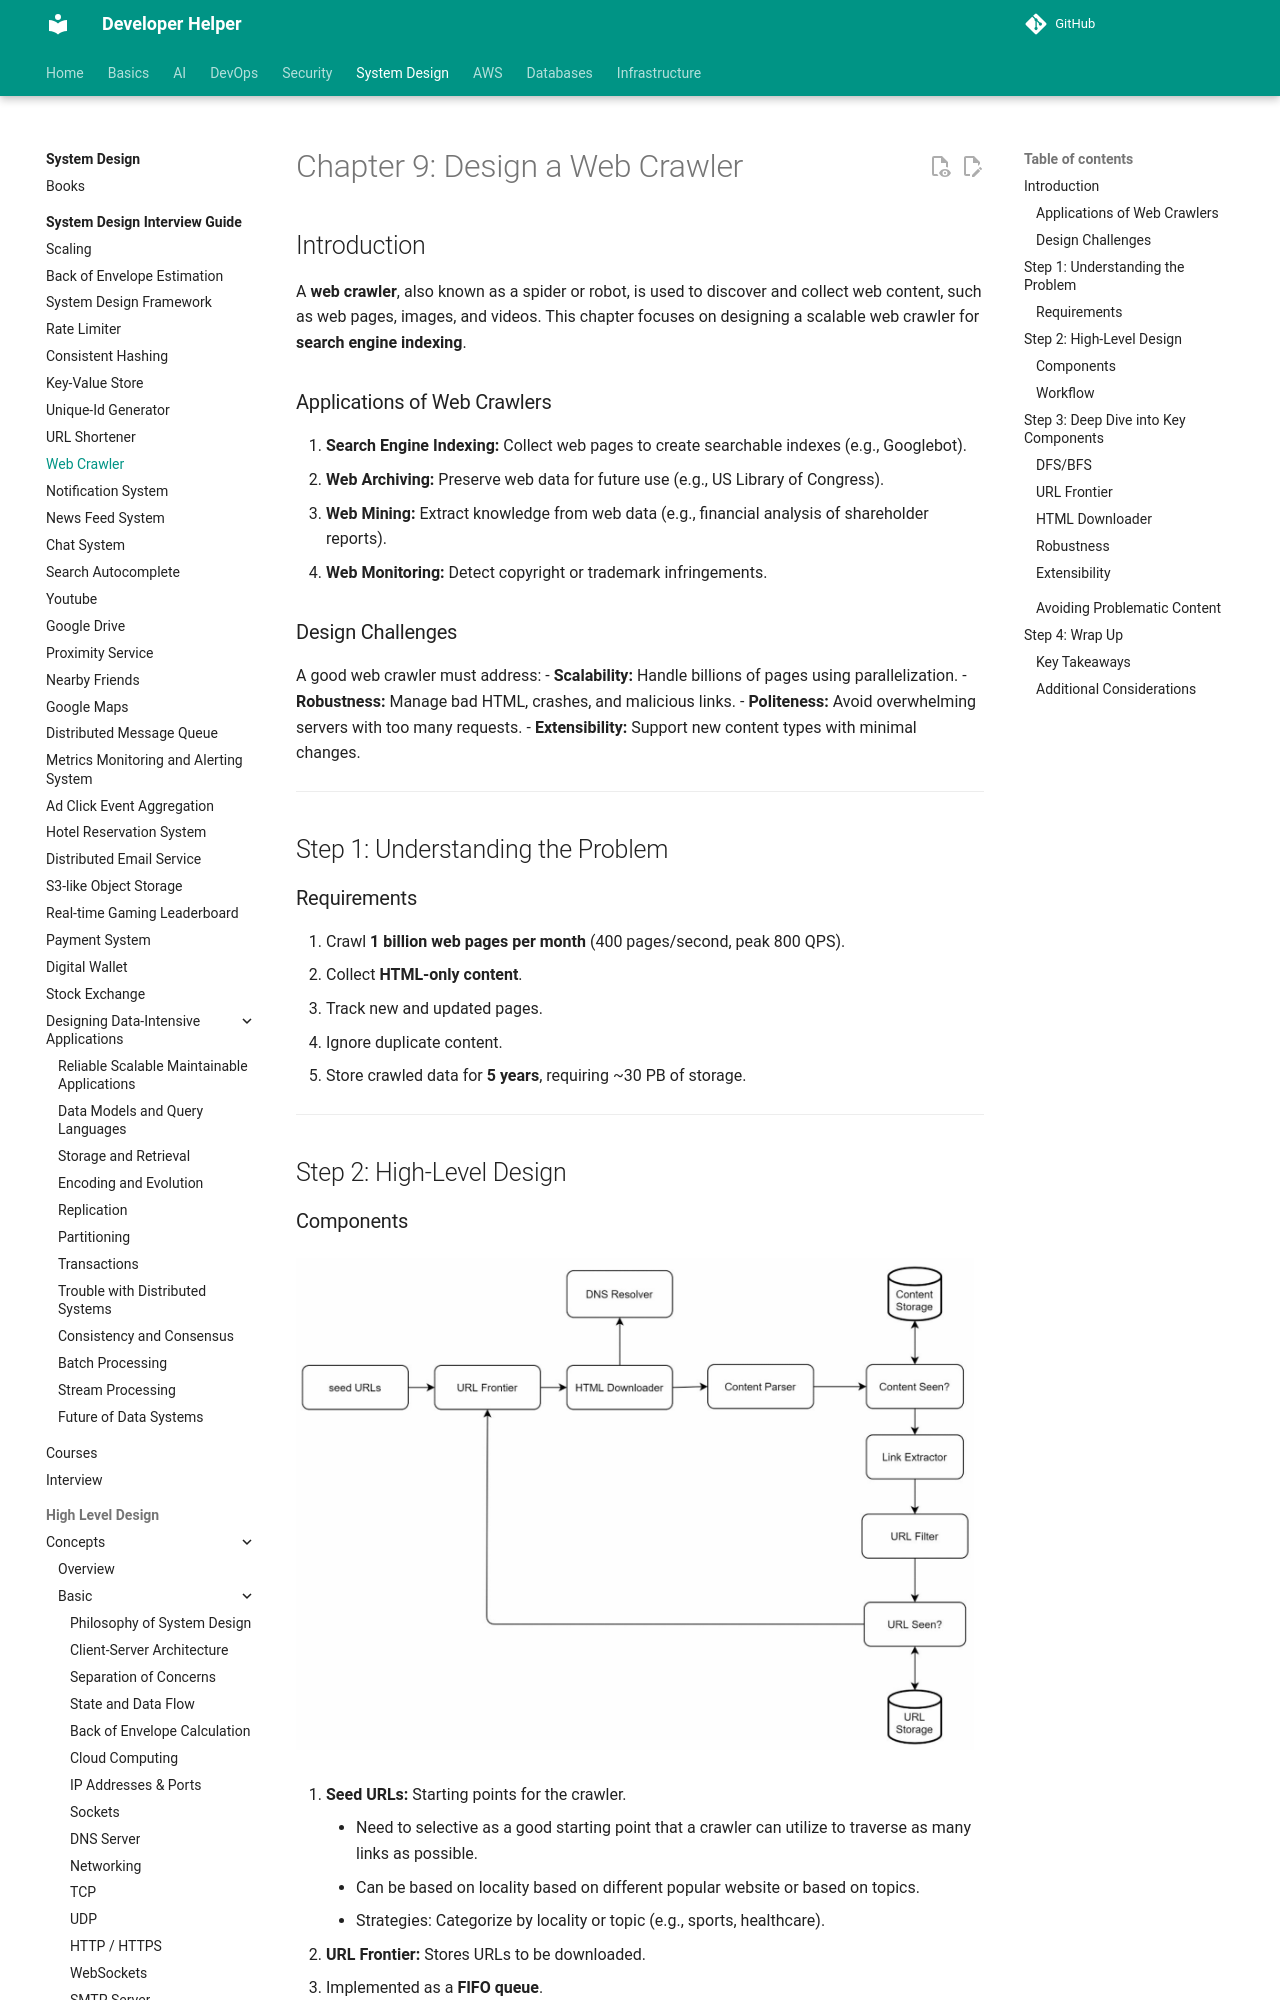

repository: abhishekghoshh/developer-helper · page: system-design/books/system-design-interview-insider-guide/09. Web Crawler/index.html · generator: mkdocs

# Chapter 9: Design a Web Crawler

## Introduction
A **web crawler**, also known as a spider or robot, is used to discover and collect web content, such as web pages, images, and videos. This chapter focuses on designing a scalable web crawler for **search engine indexing**.

### Applications of Web Crawlers
1. **Search Engine Indexing:** Collect web pages to create searchable indexes (e.g., Googlebot).
2. **Web Archiving:** Preserve web data for future use (e.g., US Library of Congress).
3. **Web Mining:** Extract knowledge from web data (e.g., financial analysis of shareholder reports).
4. **Web Monitoring:** Detect copyright or trademark infringements.

### Design Challenges
A good web crawler must address:
- **Scalability:** Handle billions of pages using parallelization.
- **Robustness:** Manage bad HTML, crashes, and malicious links.
- **Politeness:** Avoid overwhelming servers with too many requests.
- **Extensibility:** Support new content types with minimal changes.

---

## Step 1: Understanding the Problem

### Requirements
1. Crawl **1 billion web pages per month** (400 pages/second, peak 800 QPS).
2. Collect **HTML-only content**.
3. Track new and updated pages.
4. Ignore duplicate content.
5. Store crawled data for **5 years**, requiring ~30 PB of storage.

---

## Step 2: High-Level Design
